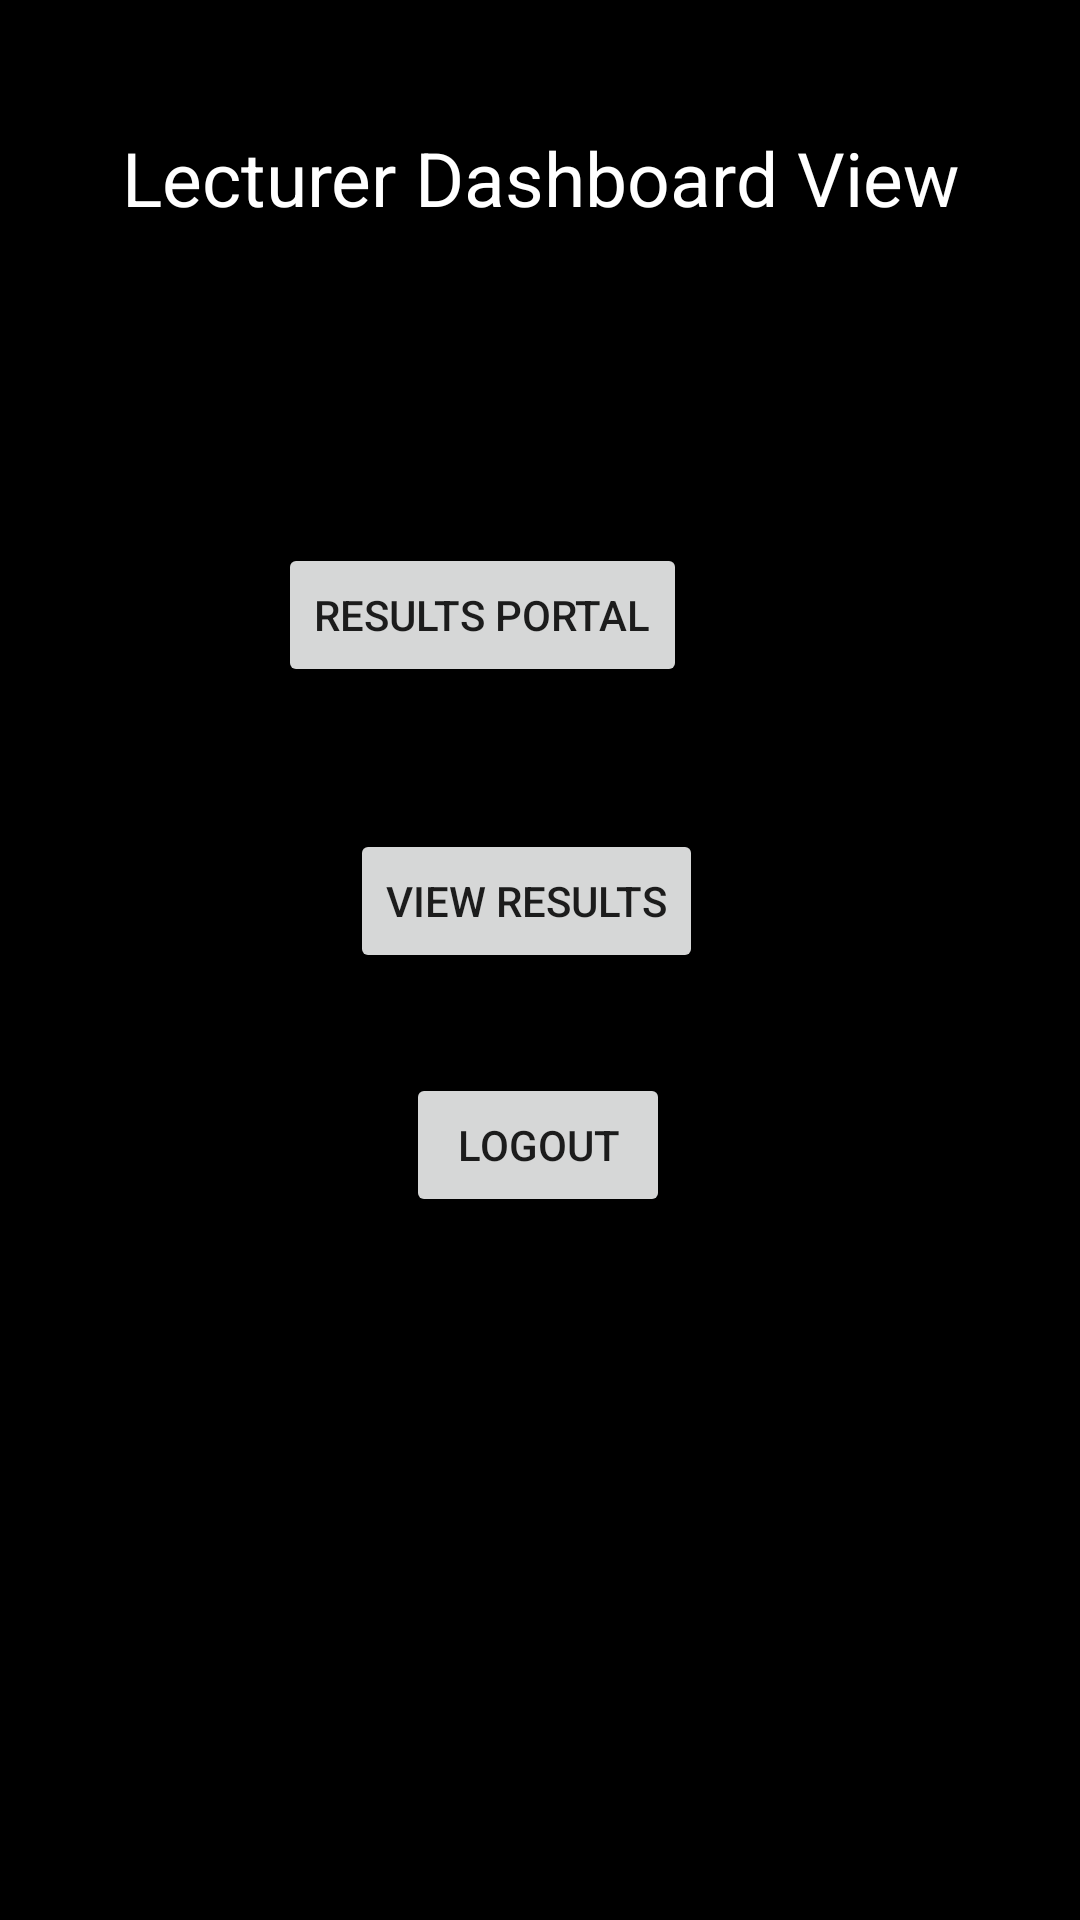

Layout XML and referenced resources for this Android screen:
<!-- AndroidManifest.xml: application theme Theme.Otimstudentsystem -->
<!-- res/layout/activity_lecturer_dashboard.xml -->
<?xml version="1.0" encoding="utf-8"?>
<androidx.constraintlayout.widget.ConstraintLayout xmlns:android="http://schemas.android.com/apk/res/android"
    xmlns:app="http://schemas.android.com/apk/res-auto"
    xmlns:tools="http://schemas.android.com/tools"
    android:layout_width="match_parent"
    android:layout_height="match_parent"
    android:background="@color/black"
    tools:context=".adminview">


    <TextView
        android:id="@+id/AdminDText"
        android:layout_width="wrap_content"
        android:layout_height="wrap_content"
        android:layout_marginBottom="85dp"
        android:text="Lecturer Dashboard View"
        android:textColor="@color/white"
        android:textSize="25sp"
        app:layout_constraintBottom_toBottomOf="parent"
        app:layout_constraintEnd_toEndOf="parent"
        app:layout_constraintStart_toStartOf="parent"
        app:layout_constraintTop_toTopOf="parent"
        app:layout_constraintVertical_bias="0.081" />

    <Button
        android:id="@+id/button15"
        android:layout_width="wrap_content"
        android:layout_height="wrap_content"
        android:text="Results Portal"
        app:layout_constraintBottom_toBottomOf="parent"
        app:layout_constraintEnd_toEndOf="parent"
        app:layout_constraintHorizontal_bias="0.415"
        app:layout_constraintStart_toStartOf="parent"
        app:layout_constraintTop_toTopOf="parent"
        app:layout_constraintVertical_bias="0.306" />

    <Button
        android:id="@+id/button16"
        android:layout_width="wrap_content"
        android:layout_height="wrap_content"
        android:text="VIEW RESULTS"
        app:layout_constraintBottom_toBottomOf="parent"
        app:layout_constraintEnd_toEndOf="parent"
        app:layout_constraintHorizontal_bias="0.481"
        app:layout_constraintStart_toStartOf="parent"
        app:layout_constraintTop_toTopOf="parent"
        app:layout_constraintVertical_bias="0.467" />

    <Button
        android:id="@+id/button17"
        android:layout_width="wrap_content"
        android:layout_height="wrap_content"
        android:text="Logout"
        app:layout_constraintBottom_toBottomOf="parent"
        app:layout_constraintEnd_toEndOf="parent"
        app:layout_constraintHorizontal_bias="0.498"
        app:layout_constraintStart_toStartOf="parent"
        app:layout_constraintTop_toTopOf="parent"
        app:layout_constraintVertical_bias="0.604" />
</androidx.constraintlayout.widget.ConstraintLayout>
<!-- resources referenced by this layout -->
<resources>
  <color name="black">#FF000000</color>
  <color name="white">#FFFFFFFF</color>
  <style name="Theme.Otimstudentsystem" parent="Theme.MaterialComponents.DayNight.DarkActionBar">
          
          <item name="colorPrimary">@color/purple_500</item>
          <item name="colorPrimaryVariant">@color/purple_700</item>
          <item name="colorOnPrimary">@color/white</item>
          
          <item name="colorSecondary">@color/teal_200</item>
          <item name="colorSecondaryVariant">@color/teal_700</item>
          <item name="colorOnSecondary">@color/black</item>
          
          <item name="android:statusBarColor" tools:targetApi="l">?attr/colorPrimaryVariant</item>
          
      </style>
  <color name="purple_500">#EC1303</color>
  <color name="purple_700">#B80E02</color>
  <color name="teal_200">#D60423</color>
  <color name="teal_700">#800A01</color>
</resources>
